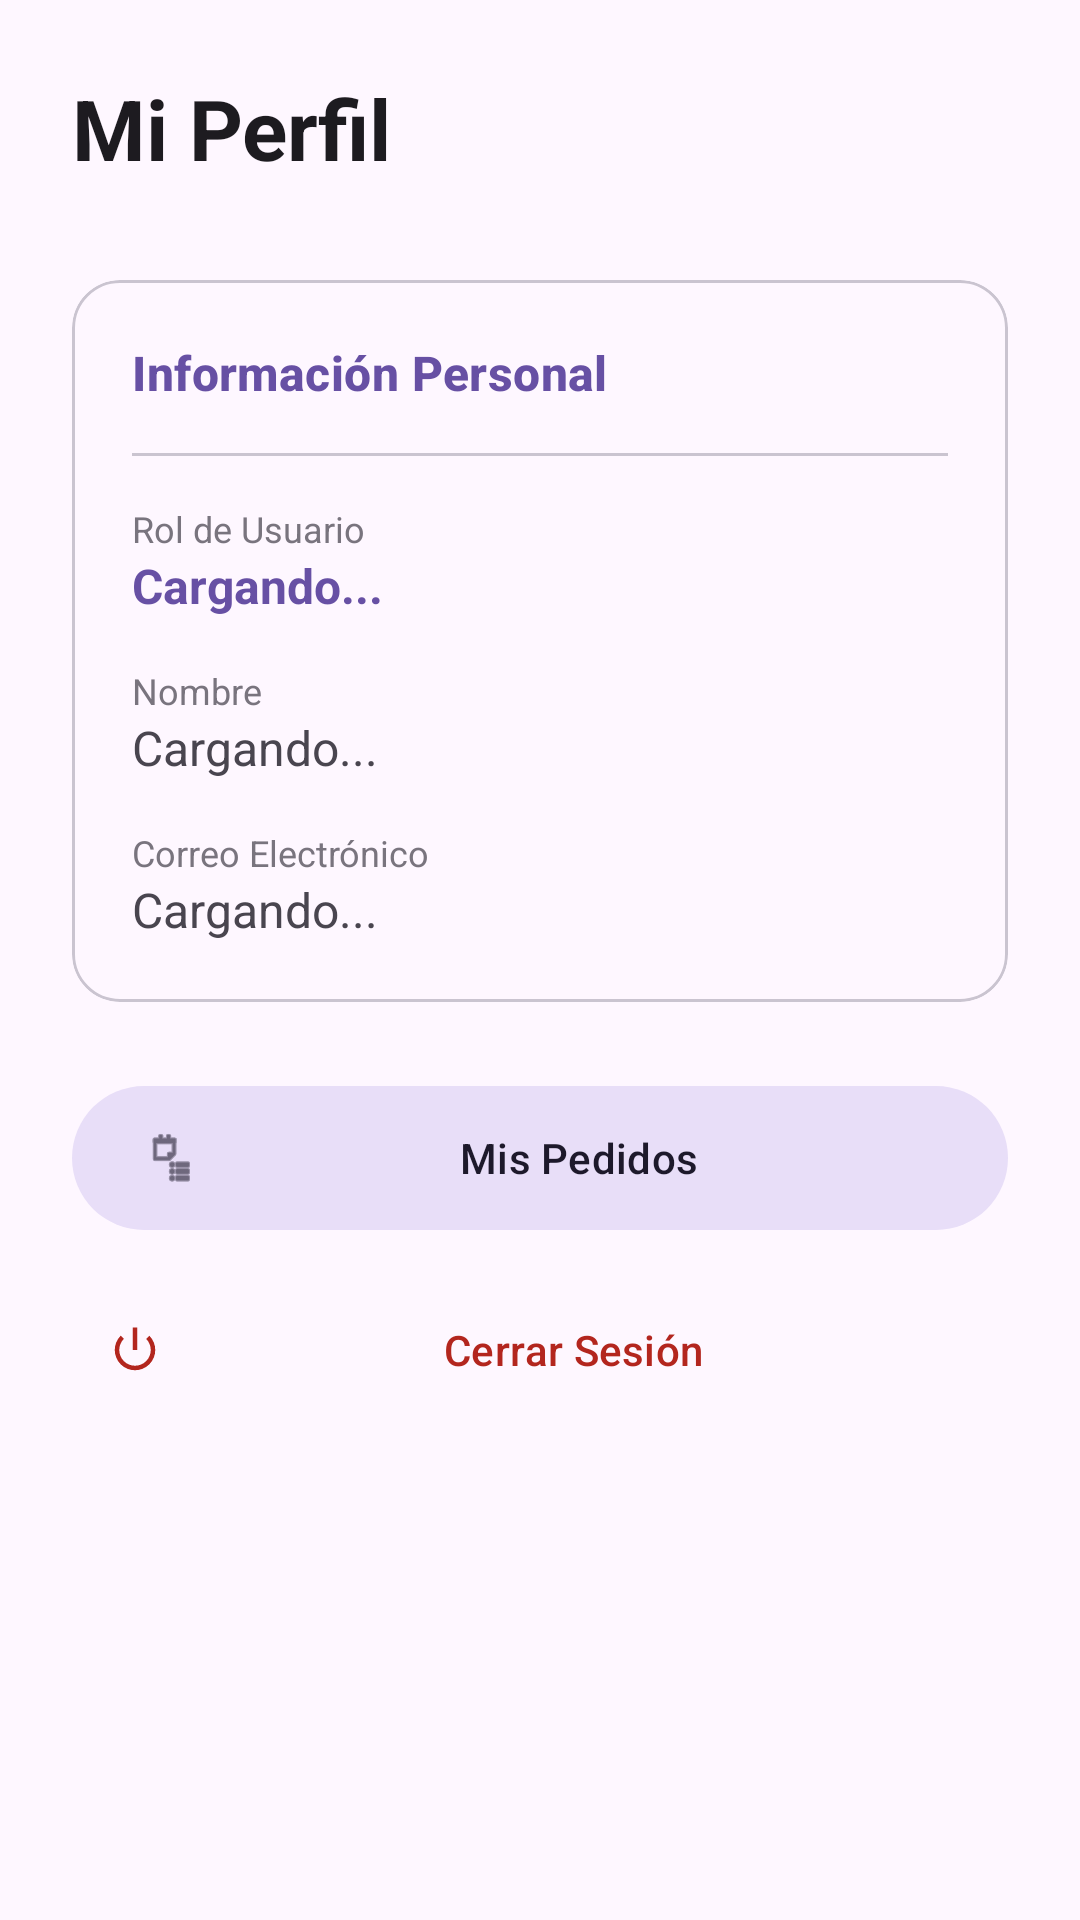

The Android layout XML behind this screen, and the referenced resources:
<!-- AndroidManifest.xml: application theme Theme.Optica -->
<!-- res/layout/fragment_profile.xml -->
<?xml version="1.0" encoding="utf-8"?>
<LinearLayout xmlns:android="http://schemas.android.com/apk/res/android"
    xmlns:app="http://schemas.android.com/apk/res-auto"
    android:layout_width="match_parent"
    android:layout_height="match_parent"
    android:orientation="vertical"
    android:padding="24dp"
    android:background="?attr/colorSurface">

    <TextView
        android:layout_width="wrap_content"
        android:layout_height="wrap_content"
        android:text="@string/nav_profile"
        android:textAppearance="?attr/textAppearanceHeadlineMedium"
        android:textStyle="bold"
        android:layout_marginBottom="32dp" />

    <com.google.android.material.card.MaterialCardView
        android:layout_width="match_parent"
        android:layout_height="wrap_content"
        app:cardCornerRadius="16dp"
        app:cardElevation="0dp"
        app:strokeWidth="1dp"
        app:strokeColor="?attr/colorOutlineVariant">

        <LinearLayout
            android:layout_width="match_parent"
            android:layout_height="wrap_content"
            android:orientation="vertical"
            android:padding="20dp">

            <TextView
                android:layout_width="wrap_content"
                android:layout_height="wrap_content"
                android:text="@string/personal_info"
                android:textAppearance="?attr/textAppearanceTitleMedium"
                android:textStyle="bold"
                android:textColor="?attr/colorPrimary" />

            <View
                android:layout_width="match_parent"
                android:layout_height="1dp"
                android:background="?attr/colorOutlineVariant"
                android:layout_marginVertical="16dp" />

            <TextView
                android:layout_width="wrap_content"
                android:layout_height="wrap_content"
                android:text="Rol de Usuario"
                android:textSize="12sp"
                android:textColor="?attr/colorOutline" />

            <TextView
                android:id="@+id/profileRole"
                android:layout_width="wrap_content"
                android:layout_height="wrap_content"
                android:text="Cargando..."
                android:textSize="16sp"
                android:textStyle="bold"
                android:textColor="?attr/colorPrimary"
                android:layout_marginBottom="16dp" />

            <TextView
                android:layout_width="wrap_content"
                android:layout_height="wrap_content"
                android:text="@string/label_name"
                android:textSize="12sp"
                android:textColor="?attr/colorOutline" />

            <TextView
                android:id="@+id/profileName"
                android:layout_width="wrap_content"
                android:layout_height="wrap_content"
                android:text="@string/loading"
                android:textSize="16sp"
                android:layout_marginBottom="16dp" />

            <TextView
                android:layout_width="wrap_content"
                android:layout_height="wrap_content"
                android:text="@string/label_email"
                android:textSize="12sp"
                android:textColor="?attr/colorOutline" />

            <TextView
                android:id="@+id/profileEmail"
                android:layout_width="wrap_content"
                android:layout_height="wrap_content"
                android:text="@string/loading"
                android:textSize="16sp" />

        </LinearLayout>
    </com.google.android.material.card.MaterialCardView>

    <com.google.android.material.button.MaterialButton
        android:id="@+id/btnMyOrders"
        style="@style/Widget.Material3.Button.TonalButton"
        android:layout_width="match_parent"
        android:layout_height="56dp"
        android:layout_marginTop="24dp"
        android:text="@string/my_orders"
        app:icon="@android:drawable/ic_menu_agenda" />

    <com.google.android.material.button.MaterialButton
        android:id="@+id/btnLogout"
        style="@style/Widget.Material3.Button.TextButton"
        android:layout_width="match_parent"
        android:layout_height="56dp"
        android:layout_marginTop="8dp"
        android:text="@string/nav_logout"
        android:textColor="?attr/colorError"
        app:icon="@android:drawable/ic_lock_power_off"
        app:iconTint="?attr/colorError" />

</LinearLayout>
<!-- resources referenced by this layout -->
<resources>
  <string name="label_email">Correo Electrónico</string>
  <string name="label_name">Nombre</string>
  <string name="loading">Cargando...</string>
  <string name="my_orders">Mis Pedidos</string>
  <string name="nav_logout">Cerrar Sesión</string>
  <string name="nav_profile">Mi Perfil</string>
  <string name="personal_info">Información Personal</string>
  <style name="Theme.Optica" parent="Base.Theme.Optica" />
  <style name="Base.Theme.Optica" parent="Theme.Material3.DayNight.NoActionBar">
          
          
      </style>
</resources>
